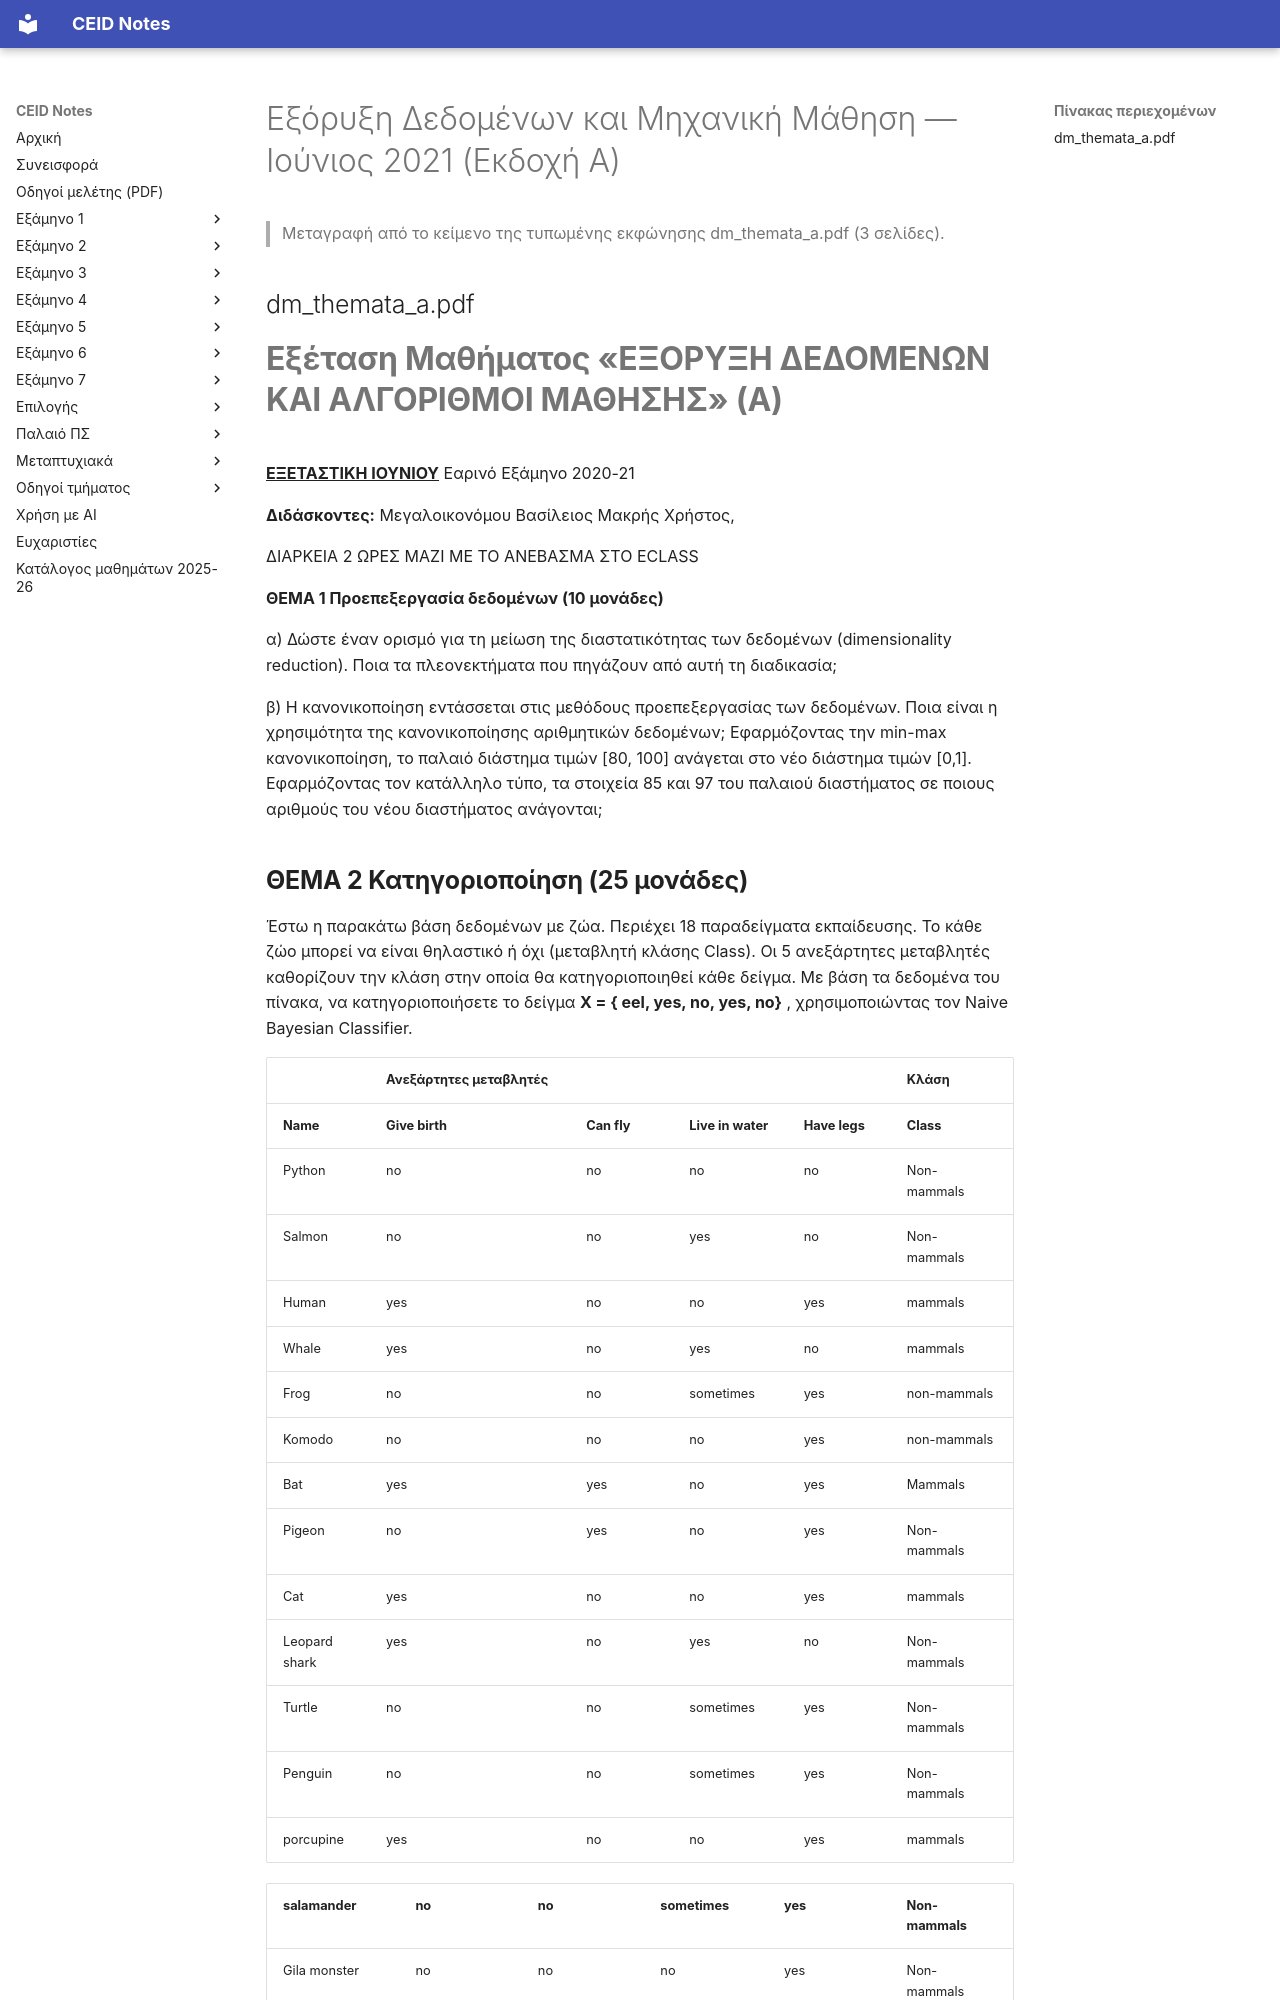

repository: kdngiorgos/ceid-notes · page: Electives (Μαθήματα Επιλογής)/Εαρινά (Spring)/Εξόρυξη Δεδομένων και Μηχανική Μάθηση - CEID_NE562/Previous Exams/2021-06-a.html · generator: mkdocs

---
course: CEID_NE562
session: 2021-06-a
label: Ιούνιος 2021 — Εκδοχή Α
sources:
- dm_themata_a.pdf
format: open
duration_min: 120
notes: η εκφώνηση φέρει την επικεφαλίδα «Εαρινό Εξάμηνο 2020-21»· ανέβηκε στο Discord στις 19/6/2021 ως «θέματα Ιούνιος 2021 - Ομάδα 2»· Θέμα 3 ταυτίζεται με το 466.png (συνεδρία 2025-06-b)
transcription: verbatim
solutions: ai-unverified
---
# Εξόρυξη Δεδομένων και Μηχανική Μάθηση — Ιούνιος 2021 (Εκδοχή Α)

> Μεταγραφή από το κείμενο της τυπωμένης εκφώνησης dm_themata_a.pdf (3 σελίδες).

## dm_themata_a.pdf

# **Εξέταση Μαθήματος «ΕΞΟΡΥΞΗ ΔΕΔΟΜΕΝΩΝ ΚΑΙ ΑΛΓΟΡΙΘΜΟΙ ΜΑΘΗΣΗΣ» (Α)**

**<u>ΕΞΕΤΑΣΤΙΚΗ ΙΟΥΝΙΟΥ</u>** Εαρινό Εξάμηνο 2020-21

**Διδάσκοντες:** Mεγαλοικονόμου Βασίλειος  Μακρής Χρήστος,

ΔΙΑΡΚΕΙΑ 2  ΩΡEΣ MAZI ME TO ANEBAΣΜΑ ΣΤΟ ECLASS

**ΘΕΜΑ 1 Προεπεξεργασία δεδομένων (10 μονάδες)**

α) Δώστε έναν ορισμό για τη μείωση της διαστατικότητας των δεδομένων (dimensionality reduction). Ποια τα πλεονεκτήματα που πηγάζουν από αυτή τη διαδικασία;

β) Η κανονικοποίηση εντάσσεται στις μεθόδους προεπεξεργασίας των δεδομένων. Ποια είναι η χρησιμότητα της κανονικοποίησης αριθμητικών δεδομένων; Εφαρμόζοντας την  min-max κανονικοποίηση, το παλαιό διάστημα τιμών [80, 100] ανάγεται στο νέο διάστημα τιμών [0,1]. Εφαρμόζοντας τον κατάλληλο τύπο, τα στοιχεία 85 και 97 του παλαιού διαστήματος σε ποιους αριθμούς του νέου διαστήματος ανάγονται;

## **ΘΕΜΑ 2 Κατηγοριοποίηση (25 μονάδες)**

Έστω η παρακάτω βάση δεδομένων με ζώα. Περιέχει 18 παραδείγματα εκπαίδευσης. Το κάθε ζώο μπορεί να είναι θηλαστικό ή όχι  (μεταβλητή κλάσης Class). Οι 5 ανεξάρτητες μεταβλητές καθορίζουν την κλάση στην οποία θα κατηγοριοποιηθεί κάθε δείγμα. Με βάση τα δεδομένα του πίνακα, να κατηγοριοποιήσετε το δείγμα **X = { eel, yes, no, yes, no}** , χρησιμοποιώντας τον Naive Bayesian Classifier.

| | **Ανεξάρτητες μεταβλητές** | | | | **Κλάση** |
|---|---|---|---|---|---|
|**Name**|**Give birth**|**Can fly**|**Live in water**|**Have legs**|**Class**|
|Python|no|no|no|no|Non-<br>mammals|
|Salmon|no|no|yes|no|Non-<br>mammals|
|Human|yes|no|no|yes|mammals|
|Whale|yes|no|yes|no|mammals|
|Frog|no|no|sometimes|yes|non-mammals|
|Komodo|no|no|no|yes|non-mammals|
|Bat|yes|yes|no|yes|Mammals|
|Pigeon|no|yes|no|yes|Non-<br>mammals|
|Cat|yes|no|no|yes|mammals|
|Leopard<br>shark|yes|no|yes|no|Non-<br>mammals|
|Turtle|no|no|sometimes|yes|Non-<br>mammals|
|Penguin|no|no|sometimes|yes|Non-<br>mammals|
|porcupine|yes|no|no|yes|mammals|

|salamander|no|no|sometimes|yes|Non-<br>mammals|
|---|---|---|---|---|---|
|Gila monster|no|no|no|yes|Non-<br>mammals|
|Platypus|no|no|no|yes|mammals|
|Owl|no|yes|no|yes|mammals|
|Dolphin|yes|no|yes|no|mammals|
|Eagle|no|yes|no|yes|Non-<br>mammals|

## **ΘΕΜΑ 3 Ανάλυση Χρονικών και Χωρικών Δεδομένων (15 μονάδες)**

α) Δίνονται οι χρονοσειρές Α = {1, 3, 5, 7, 6, 4, 3} και Β = {1, 2, 5, 7, 4}. Εφαρμόζοντας τη μέθοδο  Minimal Variance Matching, να συμπληρώσετε τον ακόλουθο πίνακα διαφορών και να προσδιορίσετε το συντομότερο μονοπάτι.

|Β<br>Α|1|3|5|7|6|4|3|
|---|---|---|---|---|---|---|---|
|1||||||||
|2||||||||
|5||||||||
|7||||||||
|4||||||||

- β) Περιγράψτε τα κύρια σημεία του αλγορίθμου εξόρυξης χωρικών δεδομένων STING.
